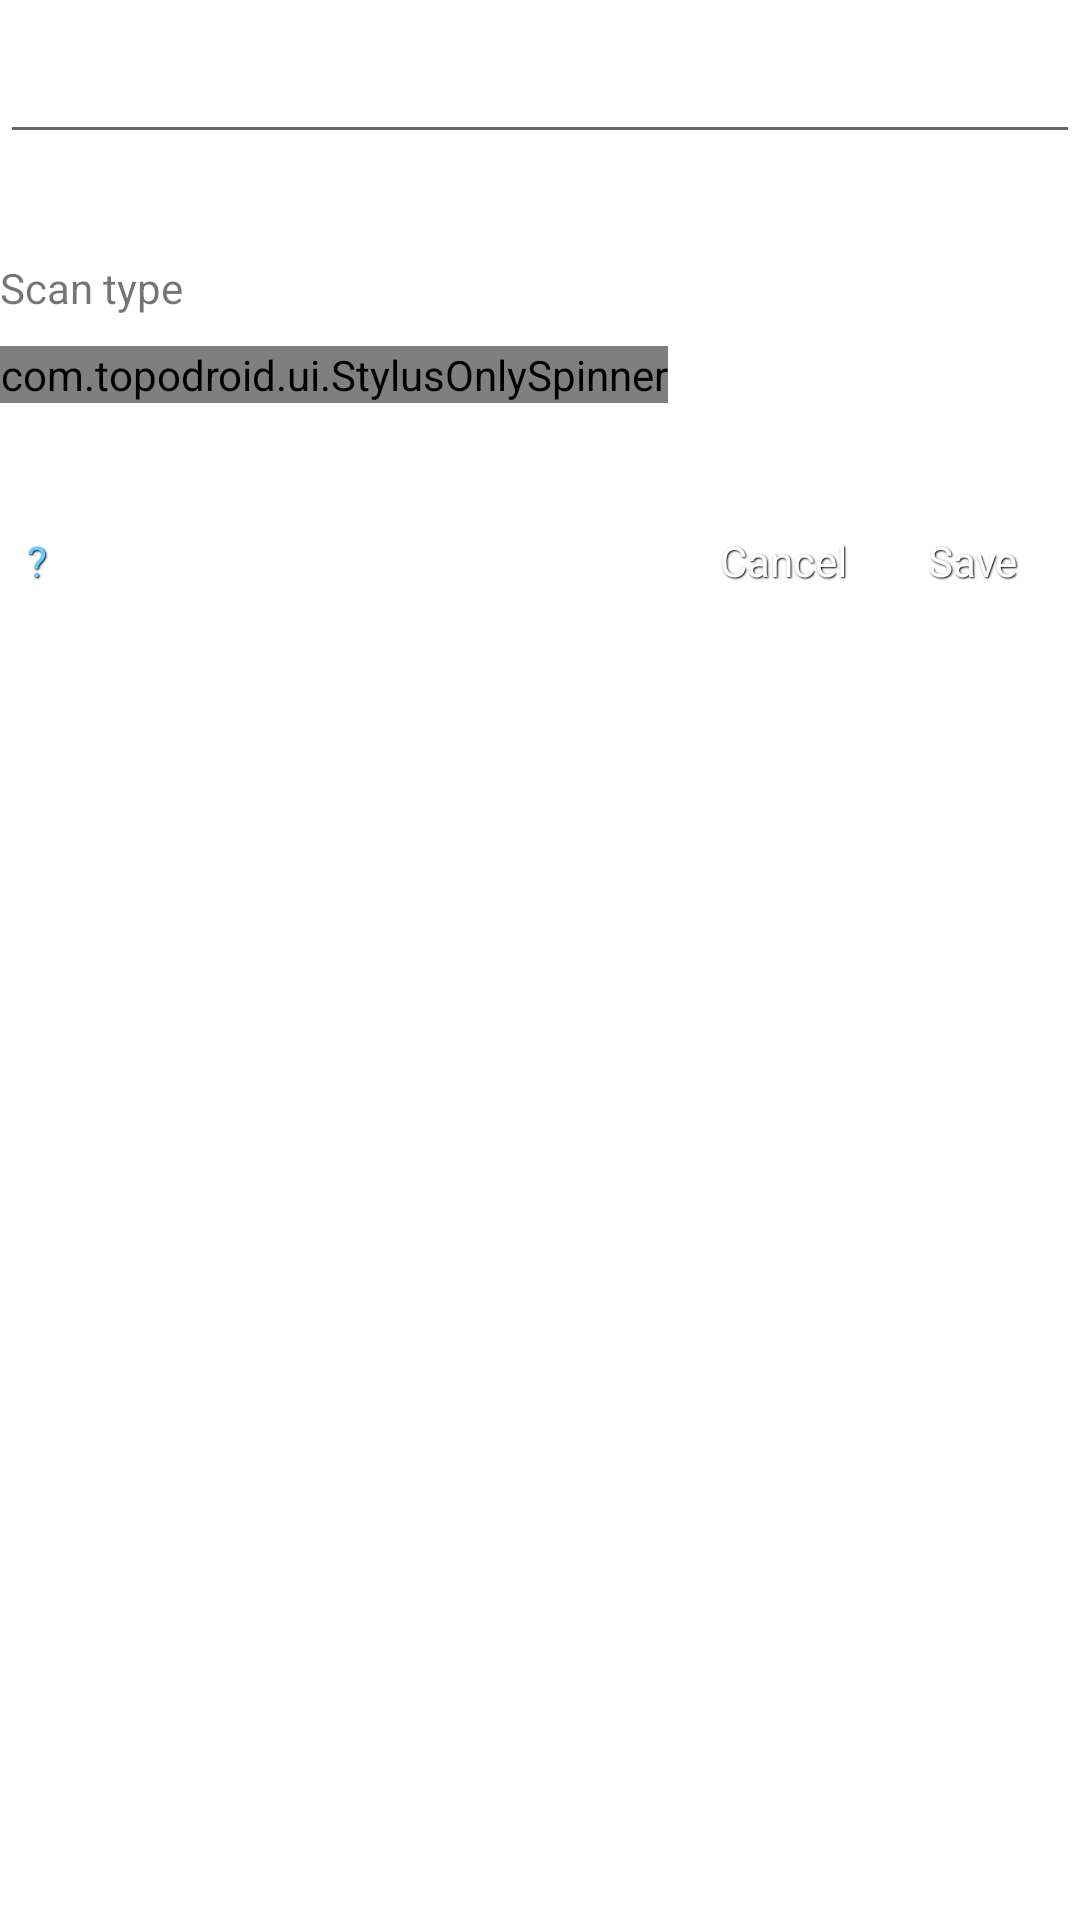

The Android layout XML behind this screen, and the referenced resources:
<!-- AndroidManifest.xml: fallback theme Theme.MaterialComponents.DayNight.NoActionBar -->
<!-- res/layout/drawing_scanset_dialog.xml -->
<?xml version="1.0" encoding="utf-8"?>
<LinearLayout xmlns:android="http://schemas.android.com/apk/res/android" 
  xmlns:tools="http://schemas.android.com/tools"
  android:layout_width="match_parent"
  android:layout_height="match_parent"
  android:orientation="vertical"
  >
   					  
  

  <EditText android:id="@+id/shot_from"
    style="@style/edit_text"
    android:layout_marginTop="@dimen/marginv"
    android:layout_width="match_parent"
    android:layout_height="wrap_content"
    android:importantForAutofill="no"
  />

  <LinearLayout
    android:layout_width="match_parent"
    android:layout_height="wrap_content"
    android:orientation="vertical"
    android:layout_marginTop="@dimen/marginvbig"
    >
    <TextView 
      android:layout_width="wrap_content"
      android:layout_height="wrap_content" 
      android:singleLine="true"
      android:text="@string/scan_type"
      android:ems="25"
      android:layout_marginTop="@dimen/marginv"
    />
    <com.topodroid.ui.StylusOnlySpinner android:id="@+id/shot_type"
      android:layout_width="wrap_content"
      android:layout_height="wrap_content"
      android:layout_marginTop="@dimen/marginv"
      android:layout_marginBottom="@dimen/marginv"
      />
  </LinearLayout>

  

  <LinearLayout android:id="@+id/help"
    android:layout_marginTop="@dimen/marginvbig"
    android:layout_width="match_parent" 
    android:layout_height="wrap_content"
    android:orientation="horizontal" 
    android:gravity="start" 
    >
    <Button android:id="@+id/button_help"
        style="@style/button_empty"
        android:text="@string/button_help"
    />
    <LinearLayout tools:ignore="ButtonOrder"
      android:layout_width="fill_parent" 
      android:layout_height="wrap_content"
      android:gravity="end"
      >
      <Button android:id="@+id/btn_cancel"
        style="@style/button_default"
        android:text="@string/button_cancel"
        android:layout_marginEnd="@dimen/marginh"
      />
      <Button android:id="@+id/btn_ok"
        style="@style/button_default"
        android:text="@string/button_save"
        android:layout_marginEnd="@dimen/marginh"
      />
    </LinearLayout>
  </LinearLayout>


  <android.inputmethodservice.KeyboardView android:id="@+id/keyboardview"
    style="@style/keyboard"
  />

</LinearLayout>
<!-- resources referenced by this layout -->
<resources>
  <dimen name="marginh">15dp</dimen>
  <dimen name="marginv">10dp</dimen>
  <dimen name="marginvbig">25dp</dimen>
  <dimen name="textsizebig">18sp</dimen>
  <string name="button_cancel">Cancel</string>
  <string name="button_help" translatable="false">\?</string>
  <string name="button_save">Save</string>
  <string name="scan_type">Scan type</string>
  <style name="button_default" parent="button_base">
         <item name="android:gravity">center</item>
         <item name="android:textColor">#ffffff</item>
         <item name="android:shadowColor">#000000</item>
         <item name="android:background">@xml/button_d</item>
      </style>
  <style name="button_empty" parent="button_base">
         <item name="android:gravity">left</item>
         <item name="android:textColor">#66ccff</item>
         <item name="android:shadowColor">#000000</item>
         <item name="android:background">@xml/button_e</item>
         <item name="android:layout_gravity">left</item>
         
      </style>
  <style name="edit_text">
        	<item name="android:ems">25</item>
          <item name="android:layout_height">wrap_content</item>
          <item name="android:singleLine">true</item>
          <item name="android:inputType">text</item>
  	<item name="android:textColor">@color/text</item>
  	<item name="android:textColorHint">@color/hint</item>
      </style>
  <style name="keyboard">
        <item name="android:layout_width">match_parent</item>
        <item name="android:layout_height">wrap_content</item>
        <item name="android:layout_alignParentBottom">true</item>
        <item name="android:layout_centerHorizontal">true</item>
        <item name="android:layout_marginLeft">0dp</item>
        <item name="android:layout_marginRight">0dp</item>
        <item name="android:focusable">true</item>
        <item name="android:focusableInTouchMode">true</item>
        <item name="android:gravity">bottom</item>
        <item name="android:visibility">gone</item>
      </style>
  <style name="button_base" parent="@android:style/Widget.Holo.Button.Small">
         <item name="android:layout_width">wrap_content</item>
         <item name="android:layout_height">wrap_content</item>
         <item name="android:layout_marginLeft">3dip</item>
         <item name="android:layout_marginRight">3dip</item>
         <item name="android:shadowDx">1</item>
         <item name="android:shadowDy">1</item>
         <item name="android:shadowRadius">1</item>
         <item name="android:paddingLeft">6dip</item>
         <item name="android:paddingRight">6dip</item>
         <item name="android:paddingTop">8dip</item>
         <item name="android:paddingBottom">8dip</item>
         <item name="android:minWidth">24dip</item>
         <item name="android:minHeight">12dip</item>
         <item name="android:singleLine">true</item>
         
      </style>
  <color name="text">#ffffffff</color>
  <color name="hint">#ff999999</color>
</resources>
